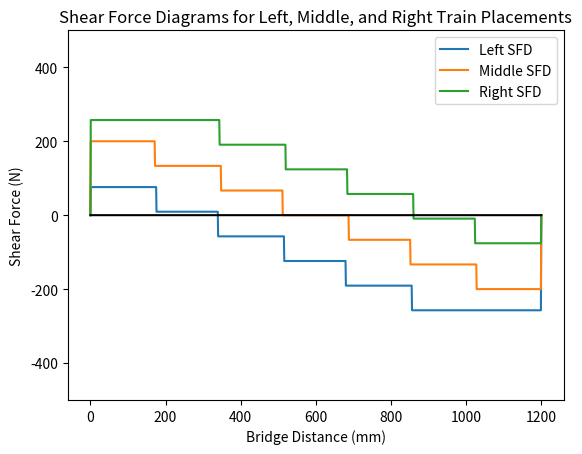

Write the Python code that produced this figure.
import numpy as np
import matplotlib.pyplot as plt 
import copy

# Initialize Parameters 
L = 1200    # Length of Bridge 
n = 1200    # Discretize into 1 mm segments 
P = 400     # Total Weight of Train [N]
x = [] 

for i in range(1201): 
    x.append(i)

x = np.array(x)     # X Axis 

# 1. SFD, BMD Under Train Loading 
x_train = [52, 228, 392, 568, 732, 908]     # Train Load Locations (mm)
P_train = [1, 1, 1, 1, 1, 1]                # Train Load Forces (N)

for p in range(len(P_train)): 
    P_train[p] *= P / 6 

n_train = 3     # Number of train locations 
SFDi = []
BMDi = [] 

# Start Positions 
# -52: last wheel on left pin support 
# 84: train centered in middle 
# 292: first wheel on right pin support 
start_locations = [-52, 120, 292]

left_sfd, middle_sfd, right_sfd = [0] * (n + 1), [0] * (n + 1), [0] * (n + 1)

def calculate_sfd():
    global left_sfd 
    global middle_sfd 
    global right_sfd 

    # SFD calculations neglect the self-weight of the bridge.
    for start in range(len(start_locations)):
        wheel_locations = copy.deepcopy(x_train)

        # Get wheel positions for each starting position.
        for i in range(len(wheel_locations)):
            wheel_locations[i] += start_locations[start]

        # Calculate reaction force on left pin (N). 
        wheel_moments_left_pin = 0 
        for wheel in range(len(wheel_locations)): 
            wheel_moments_left_pin += wheel_locations[wheel] * P_train[wheel]   # Nmm
    
        # Sum of moments (0) = -(Train Moment) + Ry x 1200
        left_pin_reaction = wheel_moments_left_pin / L   # N 
        
        # Sum of vertical forces.
        right_pin_reaction = P - left_pin_reaction    # N

        # Iterate through each dissection of the bridge. 
        for cut_position in range(n + 1): 
            shear_force = 0

            # Add left pin reaction force. 
            if cut_position >= 1: 
                shear_force += left_pin_reaction 

            # Add right pin reaction force 
            if cut_position >= L:
                shear_force += right_pin_reaction

            # Add forces applied by the wheels. 
            for wheel in range(len(wheel_locations)):
                if wheel_locations[wheel] <= cut_position: 
                    shear_force -= P_train[wheel]

            if cut_position == 0: 
                shear_force = 0

            match start: 
                case 0: 
                    left_sfd[cut_position] = shear_force
                    
                case 1: 
                    middle_sfd[cut_position] = shear_force 

                case 2: 
                    right_sfd[cut_position] = shear_force 

    return [left_sfd, middle_sfd, right_sfd]


def sfd_envelope(): 
    shear_force_diagrams = calculate_sfd() 

    left_max_shear = max(max(shear_force_diagrams[0]), abs(min(shear_force_diagrams[0])))
    middle_max_shear = max(max(shear_force_diagrams[1]), abs(min(shear_force_diagrams[1]))) 
    right_max_shear = max(max(shear_force_diagrams[2]), abs(min(shear_force_diagrams[2]))) 

    return left_max_shear, middle_max_shear, right_max_shear


if __name__ == "__main__":
    shear_force_diagrams = calculate_sfd()

    print("Shear Envelope (N)")
    print("-" * len("Shear Envelope (N)"))
    print(sfd_envelope())

    for sfd in range(len(shear_force_diagrams)): 
        leg_label = None
        match sfd: 
            case 0: 
                leg_label = "Left SFD"
            case 1: 
                leg_label = "Middle SFD"
            case 2: 
                leg_label = "Right SFD"
            
        plt.plot(np.array(shear_force_diagrams[sfd]), label = leg_label)
        
    plt.plot(np.array([0] * (n + 1)), color="black")

    plt.legend()
    plt.ylim(-500, 500)
    plt.xlabel("Bridge Distance (mm)")
    plt.ylabel("Shear Force (N)")
    plt.title("Shear Force Diagrams for Left, Middle, and Right Train Placements")
    plt.show()
